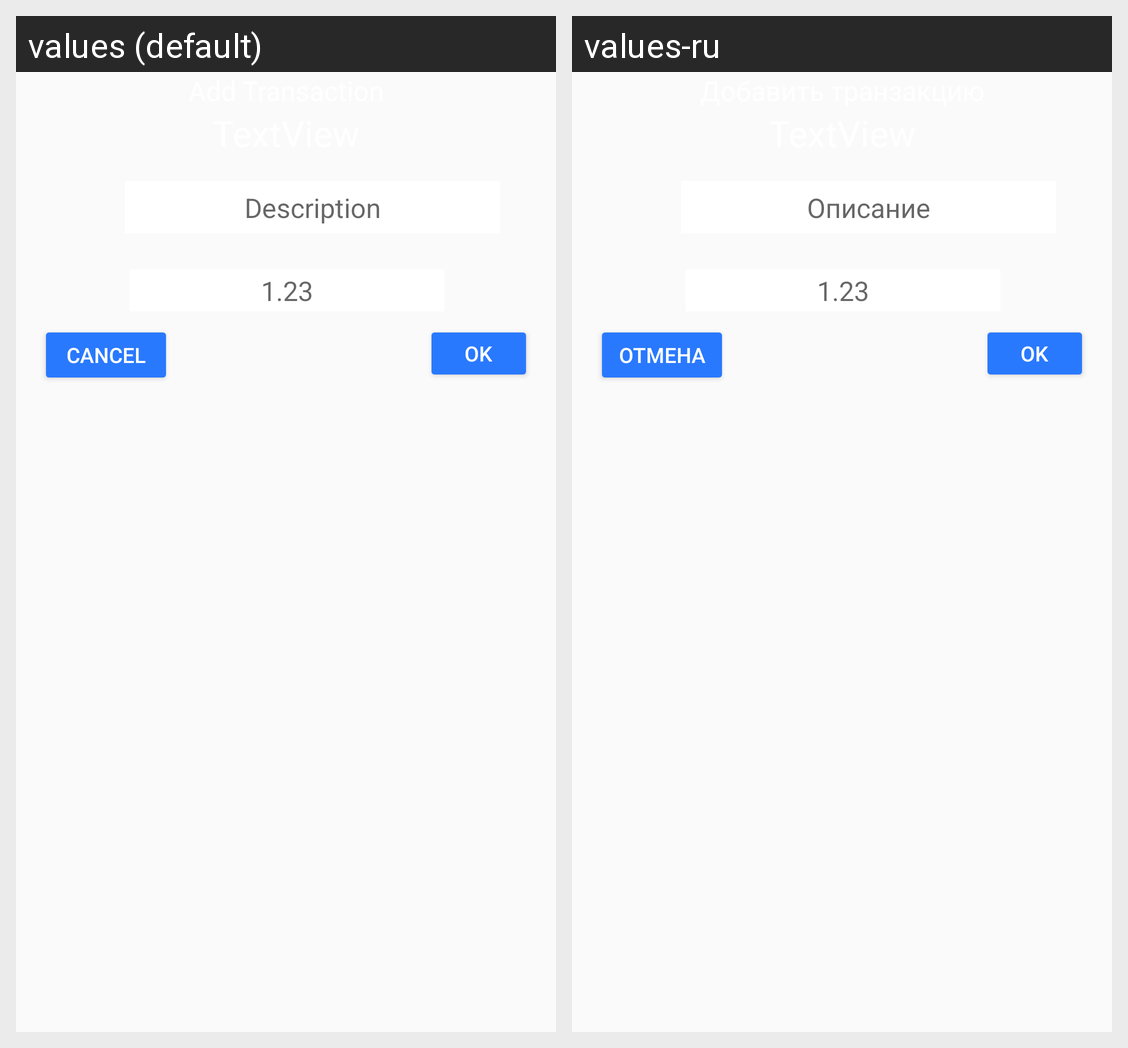

The Android screen above is rendered under two locales of the same app. Produce the string resources it draws, with the default and per-locale values.
Android screen res/layout/dialog_add_transaction.xml rendered under 2 locales, left to right: values (default), values-ru. Device: Nexus 5 (rendered at 1080×1920; each locale shown at half size, 540×960, under a caption strip naming it); theme AppTheme.
Strings drawn on this screen, with the default value and each locale's value (text and hints the layout hard-codes, and strings that could not be matched under every locale, appear in the picture but are not listed):

description
  values: Description
  values-ru: Описание

cancel
  values: Cancel
  values-ru: Отмена

_1_23
  values: 1.23
  values-ru: 1.23
